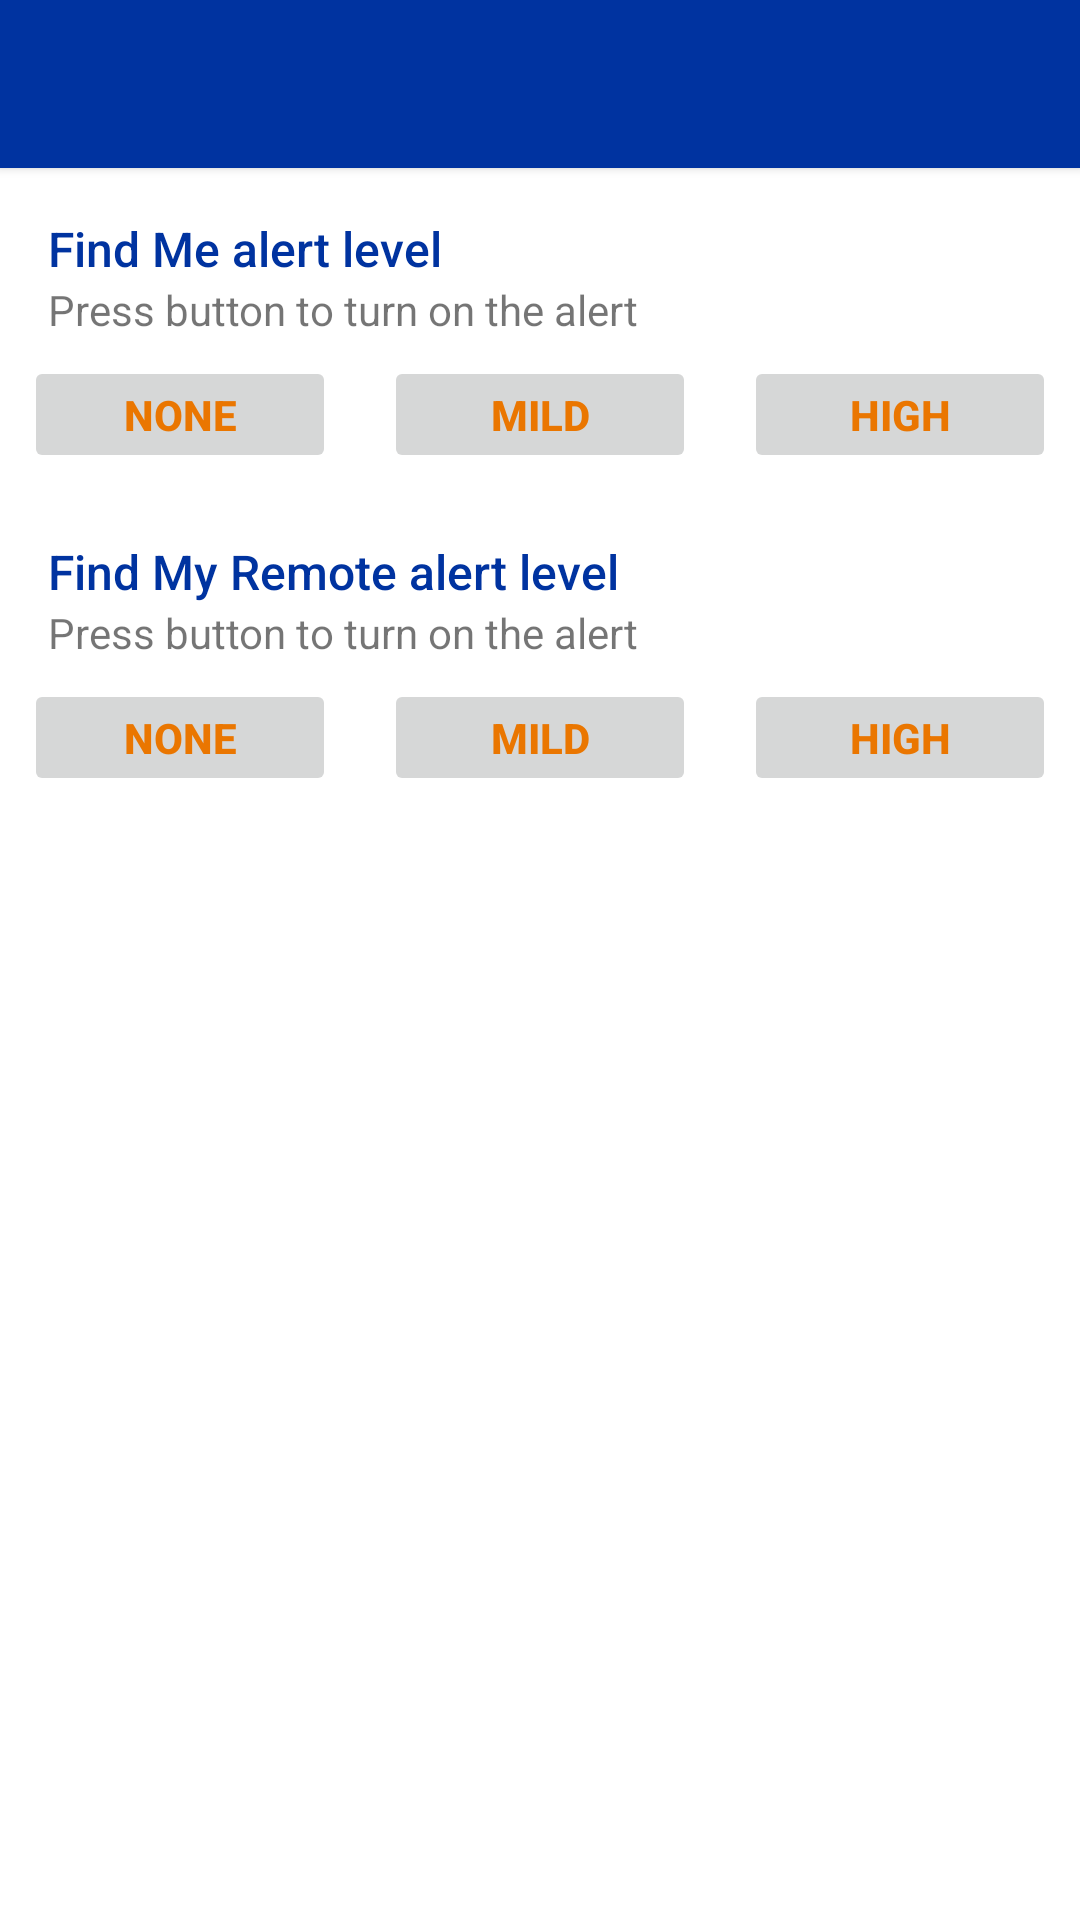

This screen was rendered from an Android layout file. Write that file and the resources it references.
<!-- AndroidManifest.xml: application theme AppTheme -->
<!-- res/layout/activity_find_me.xml -->
<?xml version="1.0" encoding="utf-8"?>
<RelativeLayout xmlns:android="http://schemas.android.com/apk/res/android"
                android:layout_width="match_parent"
                android:layout_height="match_parent"
                android:orientation="vertical"
    android:id="@+id/layout_find_me_main">


    

    <include
        android:id="@+id/tb_menu"
        layout="@layout/toolbar"/>


    

    <TextView
        android:id="@+id/tv_bar_alert_connection_state"
        android:layout_width="match_parent"
        android:layout_height="wrap_content"
        android:layout_below="@id/tb_menu"
        android:padding="@dimen/padding_settings_horizontal"
        android:background="@color/highlight_bar_background"
        android:textColor="@color/highlight_bar_text"
        android:text="@string/alert_message_disconnected"
        android:visibility="gone" />


    

    
    <TextView
        android:id="@+id/tv_title_find_me_alert_level"
        style="@style/AppTheme.Title"
        android:layout_width="match_parent"
        android:layout_height="wrap_content"
        android:layout_below="@id/tv_bar_alert_connection_state"
        android:layout_marginBottom="@dimen/no_margin"
        android:layout_marginEnd="@dimen/padding_settings_horizontal"
        android:layout_marginStart="@dimen/padding_settings_horizontal"
        android:layout_marginTop="@dimen/padding_settings_horizontal"
        android:text="@string/find_me_alert_level_title"/>

    
    <TextView
        android:id="@+id/tv_subtitle_find_me_alert_level"
        style="@style/AppTheme.Text.Secondary"
        android:layout_width="match_parent"
        android:layout_height="wrap_content"
        android:layout_below="@id/tv_title_find_me_alert_level"
        android:layout_marginEnd="@dimen/padding_settings_horizontal"
        android:layout_marginStart="@dimen/padding_settings_horizontal"
        android:layout_marginTop="@dimen/no_margin"
        android:text="@string/find_alert_level_subtitle"/>

    
    <TextView
        android:id="@+id/tv_find_me_alert_level_unavailable"
        style="@style/AppTheme.Text.Secondary"
        android:layout_width="match_parent"
        android:textAlignment="center"
        android:layout_height="wrap_content"
        android:layout_below="@id/tv_subtitle_find_me_alert_level"
        android:layout_marginBottom="@dimen/padding_settings_horizontal"
        android:layout_marginEnd="@dimen/padding_settings_horizontal"
        android:layout_marginStart="@dimen/padding_settings_horizontal"
        android:layout_marginTop="@dimen/no_margin"
        android:text="@string/text_unavailable"
        android:textStyle="italic"
        android:visibility="gone" />

    
    <include
        layout="@layout/layout_alert_levels"
        android:id="@+id/ll_find_me_alert_levels"
        android:layout_width="match_parent"
        android:layout_height="wrap_content"
        android:layout_below="@id/tv_find_me_alert_level_unavailable" />


    

    
    <TextView
        android:id="@+id/tv_title_find_my_remote_alert_level"
        style="@style/AppTheme.Title"
        android:layout_width="match_parent"
        android:layout_height="wrap_content"
        android:layout_below="@id/ll_find_me_alert_levels"
        android:layout_marginBottom="@dimen/no_margin"
        android:layout_marginEnd="@dimen/padding_settings_horizontal"
        android:layout_marginStart="@dimen/padding_settings_horizontal"
        android:layout_marginTop="@dimen/padding_settings_horizontal"
        android:text="@string/find_my_remote_alert_level_title"/>

    
    <TextView
        android:id="@+id/tv_subtitle_find_my_remote_alert_level"
        style="@style/AppTheme.Text.Secondary"
        android:layout_width="match_parent"
        android:layout_height="wrap_content"
        android:layout_below="@id/tv_title_find_my_remote_alert_level"
        android:layout_marginEnd="@dimen/padding_settings_horizontal"
        android:layout_marginStart="@dimen/padding_settings_horizontal"
        android:layout_marginTop="@dimen/no_margin"
        android:text="@string/find_alert_level_subtitle"/>

    
    <TextView
        android:id="@+id/tv_find_my_remote_alert_level_unavailable"
        style="@style/AppTheme.Text.Secondary"
        android:layout_width="match_parent"
        android:textAlignment="center"
        android:layout_height="wrap_content"
        android:layout_below="@id/tv_subtitle_find_my_remote_alert_level"
        android:layout_marginBottom="@dimen/padding_settings_horizontal"
        android:layout_marginEnd="@dimen/padding_settings_horizontal"
        android:layout_marginStart="@dimen/padding_settings_horizontal"
        android:layout_marginTop="@dimen/no_margin"
        android:text="@string/text_unavailable"
        android:textStyle="italic"
        android:visibility="gone" />

    
    <include
        layout="@layout/layout_alert_levels"
        android:id="@+id/ll_find_my_remote_alert_levels"
        android:layout_width="match_parent"
        android:layout_height="wrap_content"
        android:layout_below="@id/tv_find_my_remote_alert_level_unavailable" />

</RelativeLayout>
<!-- res/layout/toolbar.xml (included above) -->
<?xml version="1.0" encoding="utf-8"?>
<android.support.v7.widget.Toolbar xmlns:android="http://schemas.android.com/apk/res/android"
    xmlns:app="http://schemas.android.com/apk/res-auto"
    xmlns:tools="http://schemas.android.com/tools"
    android:layout_width="match_parent"
    android:layout_height="@dimen/height_toolbar"
    android:windowActionBarOverlay="true"
    app:theme="@style/ThemeOverlay.AppCompat.Dark.ActionBar"
    android:background="@color/background_toolbar"
    android:elevation="@dimen/elevation_toolbar"
    tools:ignore="Overdraw">

</android.support.v7.widget.Toolbar>
<!-- res/layout/layout_alert_levels.xml (included above) -->
<?xml version="1.0" encoding="utf-8"?>
<LinearLayout xmlns:android="http://schemas.android.com/apk/res/android"
              android:layout_width="match_parent"
              android:layout_height="wrap_content"
              android:layout_marginBottom="@dimen/padding_settings_horizontal"
              android:layout_marginEnd="@dimen/padding_settings_horizontal"
              android:layout_marginStart="@dimen/padding_settings_horizontal"
              android:layout_marginTop="@dimen/no_margin"
              android:gravity="center"
              android:orientation="horizontal" >

    
    <Button
        android:id="@+id/bt_level_none"
        style="@style/AppTheme.Button.Flat"
        android:layout_width="@dimen/no_layout_width"
        android:layout_height="wrap_content"
        android:layout_weight="1"
        android:text="@string/alert_level_none"/>

    
    <Button
        android:id="@+id/bt_level_mild"
        style="@style/AppTheme.Button.Flat"
        android:layout_width="@dimen/no_layout_width"
        android:layout_height="wrap_content"
        android:layout_weight="1"
        android:text="@string/alert_level_mild"/>

    
    <Button
        android:id="@+id/bt_level_high"
        style="@style/AppTheme.Button.Flat"
        android:layout_width="@dimen/no_layout_width"
        android:layout_height="wrap_content"
        android:layout_weight="1"
        android:text="@string/alert_level_high"/>

</LinearLayout>
<!-- resources referenced by this layout -->
<resources>
  <color name="background_toolbar">@color/colorPrimary</color>
  <color name="highlight_bar_background">@color/brand_red_mid_tone</color>
  <color name="highlight_bar_text">@color/white</color>
  <dimen name="elevation_toolbar">2dp</dimen>
  <dimen name="height_toolbar">@dimen/material_height_toolbar</dimen>
  <dimen name="no_layout_width">0dp</dimen>
  <dimen name="no_margin">0dp</dimen>
  <dimen name="padding_settings_horizontal">@dimen/material_classic_padding</dimen>
  <string name="alert_level_high">HIGH</string>
  <string name="alert_level_mild">MILD</string>
  <string name="alert_level_none">NONE</string>
  <string name="alert_message_disconnected">Device disconnected</string>
  <string name="find_alert_level_subtitle">Press button to turn on the alert</string>
  <string name="find_me_alert_level_title">Find Me alert level</string>
  <string name="find_my_remote_alert_level_title">Find My Remote alert level</string>
  <string name="text_unavailable">Unavailable</string>
  <style name="AppTheme.Button.Flat">
          <item name="background">@drawable/flat_button_background</item>
          <item name="android:textColor">@drawable/flat_button_text_color</item>
          <item name="elevation">@dimen/elevation_button_flat</item>
          <item name="android:stateListAnimator">@animator/selector_flat_buttons</item>
      </style>
  <style name="AppTheme.Text.Secondary">
          <item name="android:textColor">@color/secondary_text</item>
      </style>
  <style name="AppTheme.Title">
          <item name="android:layout_marginBottom">@dimen/margin_bottom_title</item>
          <item name="android:textSize">@dimen/text_size_section_title</item>
          <item name="android:textColor">@color/title</item>
          <item name="android:fontFamily">sans-serif-medium</item>
          <item name="android:gravity">center_vertical</item>
      </style>
  <color name="colorPrimary">@color/brand_blue_mid_tone</color>
  <color name="brand_red_mid_tone">#E2231A</color>
  <color name="white">@android:color/white</color>
  <dimen name="material_height_toolbar">56dp</dimen>
  <dimen name="material_classic_padding">16dp</dimen>
  <!-- drawable flat_button_text_color (drawable) -->
  <?xml version="1.0" encoding="utf-8"?>
  <selector xmlns:android="http://schemas.android.com/apk/res/android">
      <item android:state_enabled="false" android:color="@color/button_flat_disabled_text" />
      <item android:color="@color/button_flat_text" />
  </selector>
  <dimen name="elevation_button_flat">@dimen/no_elevation</dimen>
  <color name="secondary_text">#8A000000</color>
  <dimen name="margin_bottom_title">@dimen/material_classic_padding_quarter</dimen>
  <dimen name="text_size_section_title">@dimen/material_text_size_subhead</dimen>
  <color name="title">@color/colorPrimary</color>
  <color name="colorPrimaryDark">@color/brand_blue_dark_tone</color>
  <color name="windowBackground">@color/white</color>
  <color name="colorAccent">@color/brand_orange_mid_tone</color>
  <color name="textColorPrimary">@color/primary_text</color>
  <color name="textColorSecondary">@color/secondary_text</color>
  <color name="brand_blue_mid_tone">#0033A0</color>
  <color name="button_flat_background">@color/white</color>
  <dimen name="no_corner">0dp</dimen>
  <dimen name="no_border">0dp</dimen>
  <color name="button_flat_disabled_text">@color/material_button_flat_disabled_text</color>
  <color name="button_flat_text">@color/colorAccent</color>
  <dimen name="no_elevation">0dp</dimen>
  <dimen name="material_classic_padding_quarter">4dp</dimen>
  <dimen name="material_text_size_subhead">16sp</dimen>
  <color name="brand_blue_dark_tone">#002D72</color>
  <color name="brand_orange_mid_tone">#EA7600</color>
  <color name="primary_text">#DE000000</color>
  <color name="material_button_flat_disabled_text">#42000000</color>
</resources>
